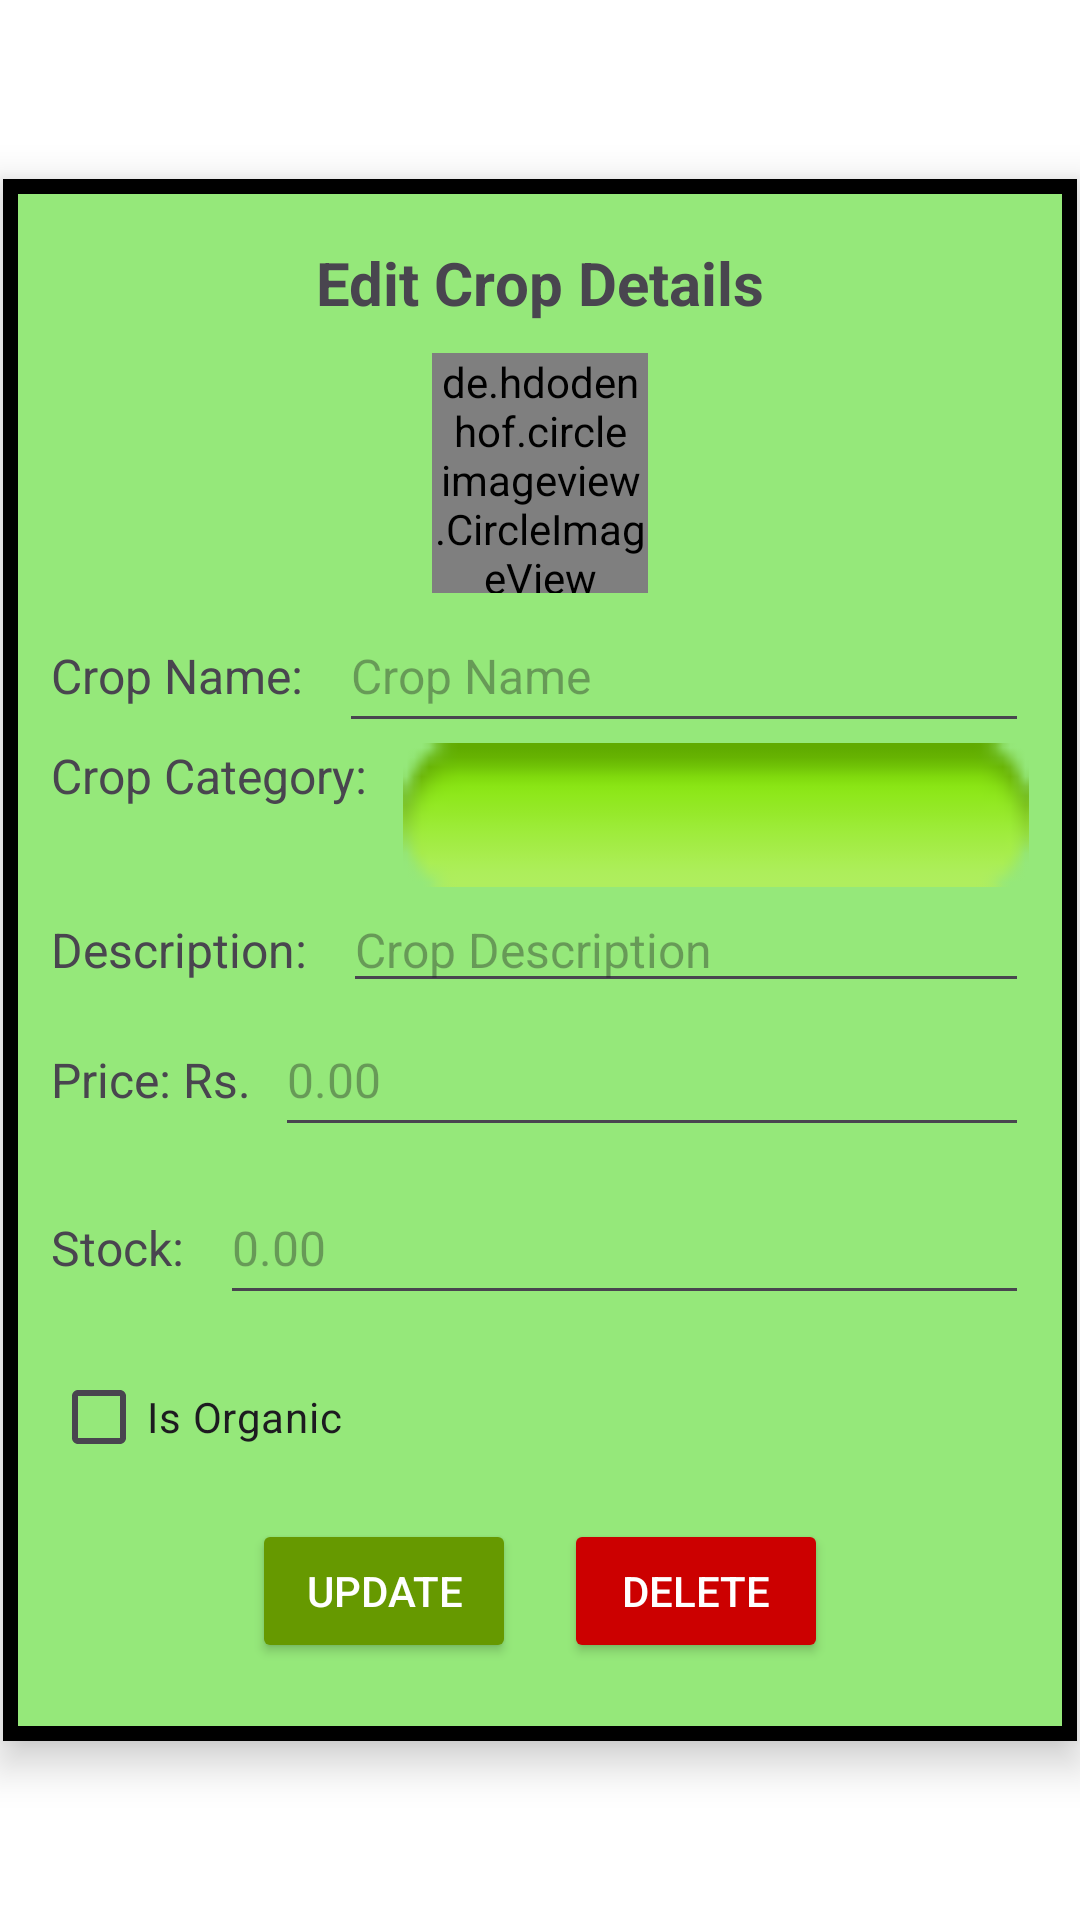

Write the Android layout XML for this screen, with the resource values it uses.
<!-- AndroidManifest.xml: application theme Theme.CropManagmentSystem -->
<!-- res/layout/dailog_edit_crop.xml -->
<?xml version="1.0" encoding="utf-8"?>
<androidx.constraintlayout.widget.ConstraintLayout xmlns:android="http://schemas.android.com/apk/res/android"
    android:layout_width="match_parent"
    android:layout_height="match_parent"
    xmlns:app="http://schemas.android.com/apk/res-auto"
    android:background="@android:color/white">

    <LinearLayout
        android:layout_width="match_parent"
        android:layout_height="wrap_content"
        android:orientation="vertical"
        android:padding="16dp"
        android:background="@drawable/custom_dailog"
        android:elevation="8dp"
        android:layout_margin="1dp"
        app:layout_constraintTop_toTopOf="parent"
        app:layout_constraintBottom_toBottomOf="parent"
        app:layout_constraintStart_toStartOf="parent"
        app:layout_constraintEnd_toEndOf="parent">

        
        <TextView
            android:layout_width="wrap_content"
            android:layout_height="wrap_content"
            android:layout_gravity="center"
            android:text="Edit Crop Details"
            android:layout_marginTop="5dp"
            android:textStyle="bold"
            android:textSize="20sp"
            android:paddingBottom="10dp" />
        <LinearLayout
            android:layout_width="wrap_content"
            android:layout_height="wrap_content"
            android:layout_gravity="center">

            <de.hdodenhof.circleimageview.CircleImageView
                android:id="@+id/edit_crop_image"
                android:layout_width="72dp"
                android:layout_height="80dp"
                android:layout_marginBottom="2dp"
                android:src="@drawable/camera" />


        </LinearLayout>

        
        <LinearLayout
            android:layout_width="match_parent"
            android:layout_height="wrap_content"
            android:orientation="horizontal">

            <TextView
                android:layout_width="wrap_content"
                android:layout_height="wrap_content"
                android:text="Crop Name: "
                android:textSize="16sp"
                android:layout_marginEnd="8dp" />

            <EditText
                android:id="@+id/edit_crop_name"
                android:layout_width="match_parent"
                android:layout_height="48dp"
                android:hint="Crop Name"
                android:textSize="16sp" />
        </LinearLayout>

        
        <LinearLayout
            android:layout_width="match_parent"
            android:layout_height="wrap_content"
            android:orientation="horizontal">

            <TextView
                android:layout_width="wrap_content"
                android:layout_height="wrap_content"
                android:text="Crop Category: "
                android:textSize="16sp"
                android:layout_marginEnd="8dp" />


            <Spinner
                android:id="@+id/edit_crop_category"
                android:layout_width="match_parent"
                android:layout_height="48dp"
                android:background="@android:drawable/button_onoff_indicator_on"/>
        </LinearLayout>

        
        <LinearLayout
            android:layout_width="match_parent"
            android:layout_height="wrap_content"
            android:orientation="horizontal">

            <TextView
                android:layout_width="wrap_content"
                android:layout_height="wrap_content"
                android:text="Description: "
                android:textSize="16sp"
                android:layout_marginEnd="8dp" />

            <EditText
                android:id="@+id/edit_crop_description"
                android:layout_width="match_parent"
                android:layout_height="wrap_content"
                android:hint="Crop Description"
                android:textSize="16sp" />
        </LinearLayout>

        
        <LinearLayout
            android:layout_width="match_parent"
            android:layout_height="wrap_content"
            android:orientation="horizontal">

            <TextView
                android:layout_width="wrap_content"
                android:layout_height="wrap_content"
                android:text="Price: Rs."
                android:textSize="16sp"
                android:layout_marginEnd="8dp" />

            <EditText
                android:id="@+id/edit_crop_price"
                android:layout_width="match_parent"
                android:layout_height="48dp"
                android:hint="0.00"
                android:inputType="numberDecimal"
                android:textSize="16sp" />
        </LinearLayout>

        
        <LinearLayout
            android:layout_width="match_parent"
            android:layout_height="wrap_content"
            android:orientation="horizontal"
            android:layout_marginTop="8dp">

            <TextView
                android:layout_width="wrap_content"
                android:layout_height="wrap_content"
                android:text="Stock: "
                android:textSize="16sp"
                android:layout_marginEnd="8dp" />

            <EditText
                android:id="@+id/edit_crop_stock"
                android:layout_width="match_parent"
                android:layout_height="48dp"
                android:hint="0.00"
                android:inputType="number"
                android:textSize="16sp" />
        </LinearLayout>

        
        <CheckBox
            android:id="@+id/edit_crop_isOrganic"
            android:layout_width="wrap_content"
            android:layout_height="wrap_content"
            android:text="Is Organic"
            android:layout_marginTop="10dp" />

        
        <LinearLayout
            android:layout_width="match_parent"
            android:layout_height="wrap_content"
            android:orientation="horizontal"
            android:gravity="center"
            android:layout_marginTop="10dp"
            android:layout_marginBottom="10dp">

            <Button
                android:id="@+id/btn_edit_update_crop"
                android:layout_width="wrap_content"
                android:layout_height="wrap_content"
                android:text="Update"
                android:textColor="@android:color/white"
                android:backgroundTint="@android:color/holo_green_dark"
                android:layout_marginEnd="16dp" />

            <Button
                android:id="@+id/btn_edit_Delete_crop"
                android:layout_width="wrap_content"
                android:layout_height="wrap_content"
                android:text="Delete"
                android:textColor="@android:color/white"
                android:backgroundTint="@android:color/holo_red_dark" />
            
            
            
            
            
            
            
        </LinearLayout>

    </LinearLayout>


</androidx.constraintlayout.widget.ConstraintLayout>
<!-- resources referenced by this layout -->
<resources>
  <!-- drawable camera: png bitmap (drawable, 22492 bytes) -->
  <!-- drawable custom_dailog (drawable) -->
  <?xml version="1.0" encoding="utf-8"?>
  <selector xmlns:android="http://schemas.android.com/apk/res/android">
  <item android:state_enabled="true" >
      <shape android:shape="rectangle">
          <solid android:color="#95E87A"/>
          <stroke android:color="@color/black" android:width="5dp"/>
          <padding
              android:top="5dp"
              android:bottom="5dp"
              android:left="5dp"
              android:right="5dp"/>
      </shape>
  </item>
  
  </selector>
  <style name="Theme.CropManagmentSystem" parent="Base.Theme.CropManagmentSystem" />
  <color name="black">#FF000000</color>
  <style name="Base.Theme.CropManagmentSystem" parent="Theme.Material3.DayNight.NoActionBar">
          
          
      </style>
</resources>
